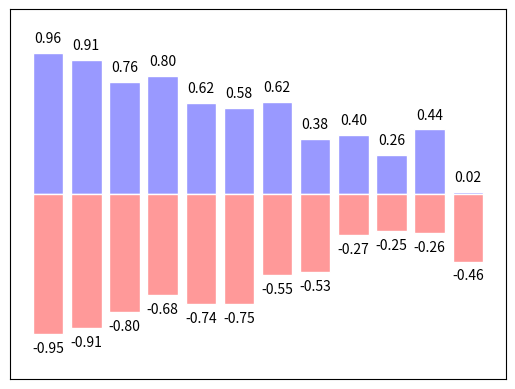

This chart was generated by the following Python code:
import matplotlib.pyplot as plt
import numpy as np

n = 12
X = np.arange(1, n+1)
Y1 = (1 - X/float(n) * np.random.uniform(0.5, 1.0, n))
Y2 = (1 - X/float(n) * np.random.uniform(0.5, 1.0, n))

plt.bar(X, +Y1, facecolor='#9999ff', edgecolor='white')
plt.bar(X, -Y2, facecolor='#ff9999', edgecolor='white')

for x, y in zip(X, Y1):
    plt.text(x, y + 0.05, '%.2f' % y, ha='center', va='bottom')

for x, y in zip(X, Y2):
    plt.text(x, -y - 0.05, '-%.2f' % y, ha='center', va='top')

plt.xlim(0, n+1)
plt.xticks(())
plt.ylim(-1.25, 1.25)
plt.yticks(())

plt.show()